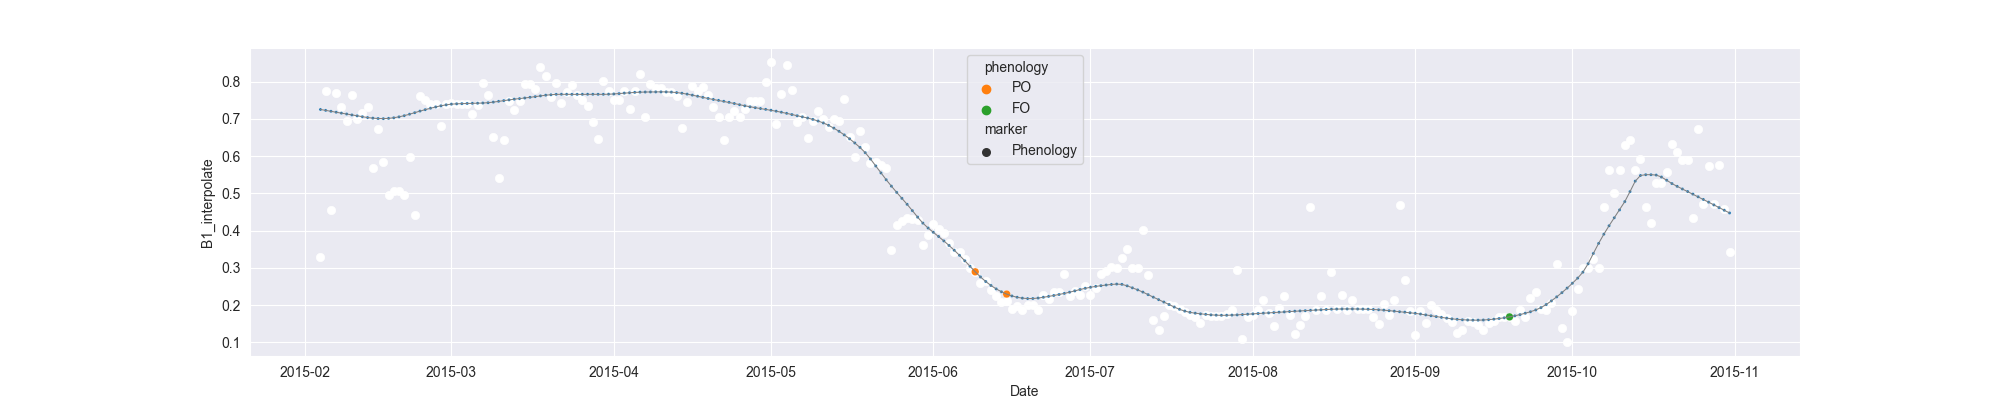

The file beside this chart, header and first rows:
system:time_start, B1, B1_interpolate, B1_phenology
2015-02-04, 0.3303, 0.3303, 
2015-02-05, 0.7744, 0.7744, 
2015-02-06, 0.4545, 0.4545, 
2015-02-07, 0.7695, 0.7695, 
2015-02-08, , 0.732, 
2015-02-09, 0.6946, 0.6946, 
2015-02-10, 0.765, 0.765, 
2015-02-11, 0.6986, 0.6986, 
2015-02-12, , 0.7148, 
2015-02-13, 0.731, 0.731, 
2015-02-14, 0.5668, 0.5668, 
2015-02-15, 0.6739, 0.6739, 
2015-02-16, , 0.5841, 
2015-02-17, 0.4943, 0.4943, 
2015-02-18, , 0.5068, 
2015-02-19, , 0.5068, 
2015-02-20, , 0.4943, 
2015-02-21, , 0.5983, 
2015-02-22, 0.4421, 0.4421, 
2015-02-23, 0.7607, 0.7607, 
2015-02-24, , 0.7502, 
2015-02-25, 0.7397, 0.7397, 
2015-02-26, , 0.7397, 
2015-02-27, , 0.6803, 
2015-02-28, , 0.7397, 
2015-03-01, , 0.7424, 
2015-03-02, , 0.7397, 
2015-03-03, , 0.7388, 
2015-03-04, , 0.7397, 
2015-03-05, , 0.7128, 
2015-03-06, 0.7373, 0.7373, 
2015-03-07, 0.7953, 0.7953, 
2015-03-08, 0.7647, 0.7647, 
2015-03-09, , 0.6523, 
2015-03-10, 0.54, 0.54, 
2015-03-11, , 0.6434, 
2015-03-12, 0.7468, 0.7468, 
2015-03-13, , 0.7241, 
2015-03-14, , 0.7468, 
2015-03-15, , 0.7925, 
2015-03-16, , 0.7925, 
2015-03-17, , 0.7811, 
2015-03-18, 0.8382, 0.8382, 
2015-03-19, 0.8155, 0.8155, 
2015-03-20, 0.7581, 0.7581, 
2015-03-21, 0.7972, 0.7972, 
2015-03-22, 0.7423, 0.7423, 
2015-03-23, 0.773, 0.773, 
2015-03-24, 0.7904, 0.7904, 
2015-03-25, 0.7654, 0.7654, 
2015-03-26, , 0.7497, 
2015-03-27, 0.734, 0.734, 
2015-03-28, , 0.6905, 
2015-03-29, 0.6469, 0.6469, 
2015-03-30, 0.803, 0.803, 
2015-03-31, 0.7753, 0.7753, 
2015-04-01, , 0.7513, 
2015-04-02, , 0.7513, 
2015-04-03, , 0.7744, 
2015-04-04, 0.7273, 0.7273, 
... 210 more rows
